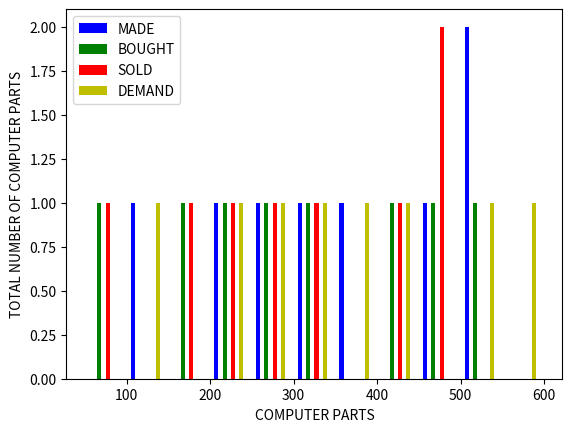

The matplotlib source for this figure:
import matplotlib.pyplot as plt

COMPUTER_PARTS_MADE = [100,  200, 250, 300, 350,  450, 500,525]
COMPUTER_PARTS_BOUGHT = [80,  180, 220, 280, 320, 420, 480,510]
COMPUTER_PARTS_SOLD = [70,  160, 210, 270, 310,  410, 470,480]
COMPUTER_PARTS_DEMAND = [100,200,250,300,350,400,500,550]

type = [COMPUTER_PARTS_MADE, COMPUTER_PARTS_BOUGHT, COMPUTER_PARTS_SOLD, COMPUTER_PARTS_DEMAND]
label = ['MADE', 'BOUGHT', 'SOLD', 'DEMAND']  
bins = [50,100,150,200,250,300,350,400,450,500,550,600]
colors = ['b','g','r','y']
plt.xlabel('COMPUTER PARTS')
plt.ylabel('TOTAL NUMBER OF COMPUTER PARTS')
plt.hist(type, bins=bins, color=colors, label=label, width = 5, orientation='vertical')
plt.legend()
plt.show()
